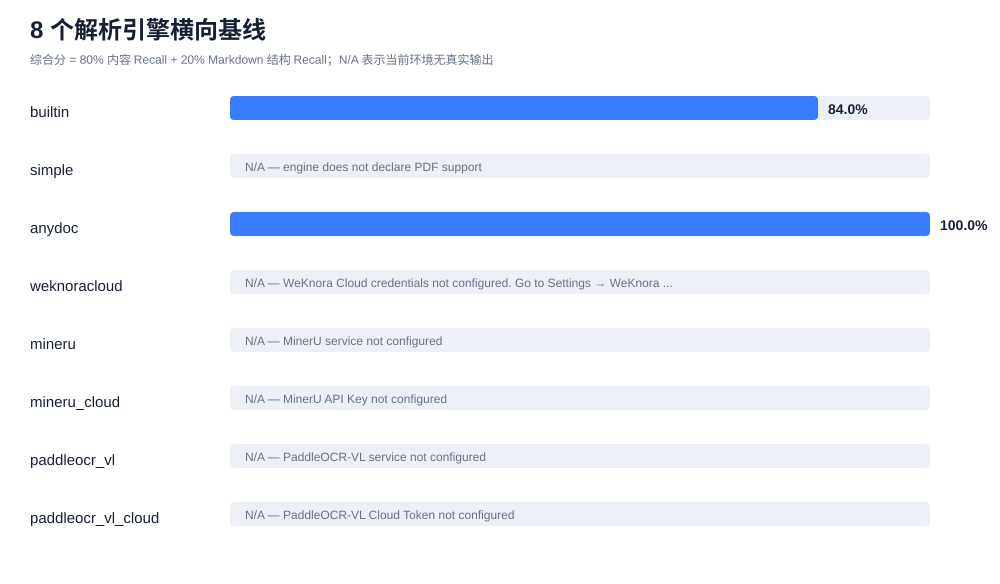

The data file committed next to this chart (first rows):
engine, status, available, supported, duration_ms, content_recall, structure_recall, quality_score, output_sha256, reason
builtin, success, true, true, 1872, 1, 0.2, 0.84, 8671bbabb963cbca68744df6f65b2f9a36b70674…, 
simple, unsupported, true, false, 0, , , , , engine does not declare PDF support
anydoc, success, true, true, 5, 1, 1, 1, bd468310f7bc9e8a3f65911291b6f027eb0aaba7…, 
weknoracloud, unavailable, false, true, 0, , , , , WeKnora Cloud credentials not configured…
mineru, unavailable, false, true, 0, , , , , MinerU service not configured
mineru_cloud, unavailable, false, true, 0, , , , , MinerU API Key not configured
paddleocr_vl, unavailable, false, true, 0, , , , , PaddleOCR-VL service not configured
paddleocr_vl_cloud, unavailable, false, true, 0, , , , , PaddleOCR-VL Cloud Token not configured
